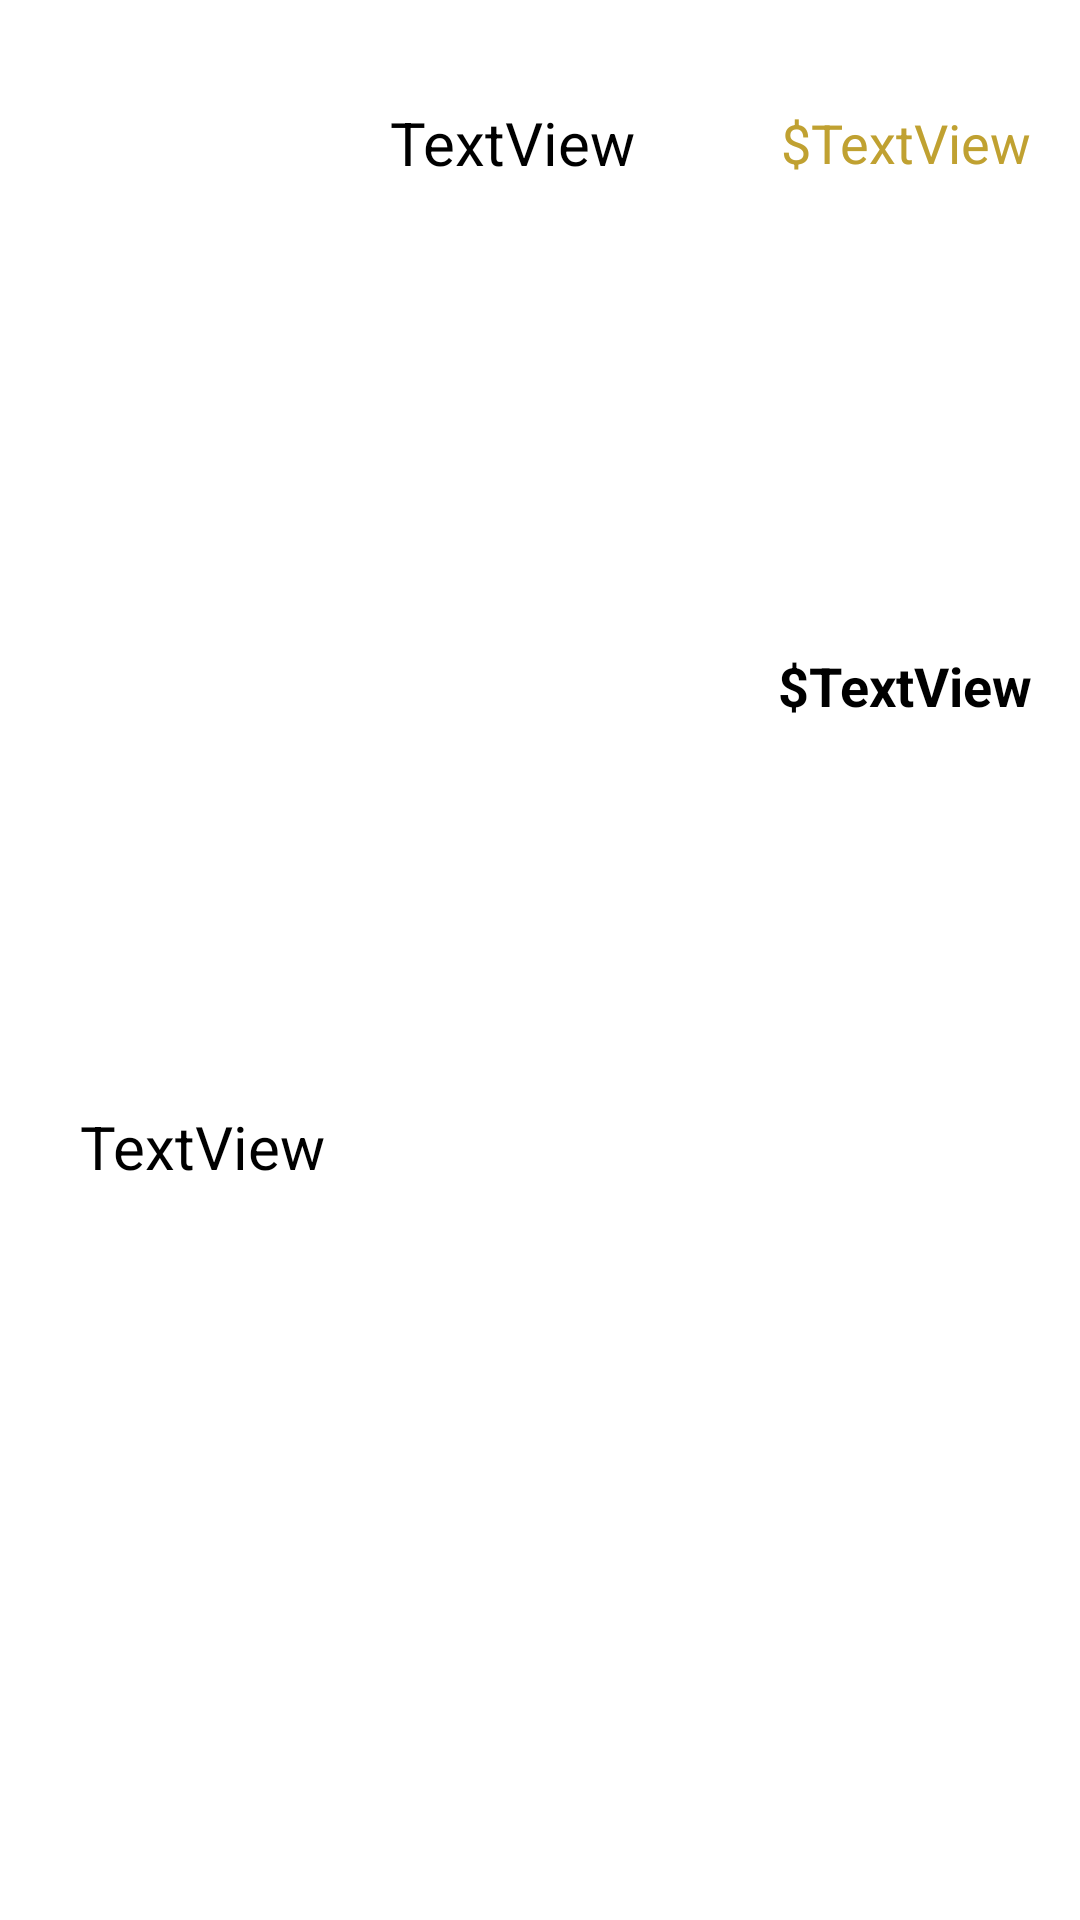

Android layout source for this screen:
<!-- AndroidManifest.xml: application theme Theme.Light -->
<!-- res/layout/cart_view.xml -->
<?xml version="1.0" encoding="utf-8"?>
<androidx.constraintlayout.widget.ConstraintLayout xmlns:android="http://schemas.android.com/apk/res/android"
    xmlns:app="http://schemas.android.com/apk/res-auto"
    android:layout_width="match_parent"
    android:layout_height="wrap_content"
    android:layout_marginTop="10dp"
    android:layout_marginBottom="10dp"
    android:elevation="3dp">

    <ImageView
        android:id="@+id/btnRemove"
        android:layout_width="30dp"
        android:layout_height="30dp"
        android:layout_marginTop="4dp"
        android:layout_marginEnd="5dp"
        app:layout_constraintEnd_toEndOf="parent"
        app:layout_constraintTop_toTopOf="parent"
        app:srcCompat="@drawable/ic_outline_cancel_24" />

    <ImageView
        android:id="@+id/ivItemPic"
        android:layout_width="120dp"
        android:layout_height="120dp"
        android:layout_marginStart="5dp"
        android:layout_marginTop="4dp"
        app:layout_constraintStart_toStartOf="parent"
        app:layout_constraintTop_toTopOf="parent"
        app:srcCompat="@drawable/promotion_photo" />

    <TextView
        android:id="@+id/tvCartItem"
        android:layout_width="0dp"
        android:layout_height="wrap_content"
        android:layout_marginStart="5dp"
        android:ellipsize="end"
        android:maxLines="2"
        android:text="TextView"
        android:textColor="#000000"
        android:textSize="20sp"
        app:layout_constraintEnd_toStartOf="@+id/tvDollarSign"
        app:layout_constraintHorizontal_bias="0.0"
        app:layout_constraintStart_toEndOf="@+id/ivItemPic"
        app:layout_constraintTop_toBottomOf="@+id/btnRemove" />

    <ImageView
        android:id="@+id/btnPlusItem"
        android:layout_width="30dp"
        android:layout_height="30dp"
        app:layout_constraintBottom_toBottomOf="@+id/tvCartNum"
        app:layout_constraintEnd_toEndOf="@+id/ivItemPic"
        app:layout_constraintStart_toEndOf="@+id/tvCartNum"
        app:layout_constraintTop_toTopOf="@+id/tvCartNum"
        app:srcCompat="@drawable/btnplus" />

    <ImageView
        android:id="@+id/btnMinusItem"
        android:layout_width="35dp"
        android:layout_height="35dp"
        app:layout_constraintBottom_toBottomOf="@+id/tvCartNum"
        app:layout_constraintEnd_toStartOf="@+id/tvCartNum"
        app:layout_constraintStart_toStartOf="@+id/ivItemPic"
        app:layout_constraintTop_toTopOf="@+id/tvCartNum"
        app:srcCompat="@drawable/btnminus" />

    <TextView
        android:id="@+id/tvCartNum"
        android:layout_width="wrap_content"
        android:layout_height="wrap_content"
        android:text="TextView"
        android:textSize="20sp"
        app:layout_constraintBottom_toBottomOf="parent"
        app:layout_constraintEnd_toStartOf="@+id/btnPlusItem"
        app:layout_constraintStart_toEndOf="@+id/btnMinusItem"
        app:layout_constraintTop_toBottomOf="@+id/ivItemPic" />

    <TextView
        android:id="@+id/tvDollarSign"
        android:layout_width="wrap_content"
        android:layout_height="wrap_content"
        android:text="$"
        android:textColor="#C0A131"
        android:textSize="18sp"
        app:layout_constraintBottom_toBottomOf="@+id/tvfeeEachItem"
        app:layout_constraintEnd_toStartOf="@+id/tvfeeEachItem"
        app:layout_constraintTop_toTopOf="@+id/tvfeeEachItem" />

    <TextView
        android:id="@+id/tvfeeEachItem"
        android:layout_width="wrap_content"
        android:layout_height="wrap_content"
        android:layout_marginEnd="16dp"
        android:text="TextView"
        android:textColor="#C0A131"
        android:textSize="18sp"
        app:layout_constraintBottom_toBottomOf="@+id/tvCartItem"
        app:layout_constraintEnd_toEndOf="parent"
        app:layout_constraintTop_toTopOf="@+id/tvCartItem" />

    <TextView
        android:id="@+id/textView7"
        android:layout_width="wrap_content"
        android:layout_height="wrap_content"
        android:text="$"
        android:textColor="#000000"
        android:textSize="18sp"
        android:textStyle="bold"
        app:layout_constraintBottom_toBottomOf="@+id/tvTotalEachItem"
        app:layout_constraintEnd_toStartOf="@+id/tvTotalEachItem" />

    <TextView
        android:id="@+id/tvTotalEachItem"
        android:layout_width="wrap_content"
        android:layout_height="wrap_content"
        android:ellipsize="end"
        android:maxLines="2"
        android:text="TextView"
        android:textColor="#000000"
        android:textSize="18sp"
        android:textStyle="bold"
        app:layout_constraintBottom_toBottomOf="@+id/btnPlusItem"
        app:layout_constraintEnd_toEndOf="@+id/tvfeeEachItem"
        app:layout_constraintTop_toBottomOf="@+id/tvfeeEachItem" />

</androidx.constraintlayout.widget.ConstraintLayout>
<!-- resources referenced by this layout -->
<resources>
  <!-- drawable ic_outline_cancel_24 (drawable) -->
  <vector android:height="24dp" android:tint="#F24E1E"
      android:viewportHeight="24" android:viewportWidth="24"
      android:width="24dp" xmlns:android="http://schemas.android.com/apk/res/android">
      <path android:fillColor="@android:color/white" android:pathData="M12,2C6.47,2 2,6.47 2,12s4.47,10 10,10 10,-4.47 10,-10S17.53,2 12,2zM12,20c-4.41,0 -8,-3.59 -8,-8s3.59,-8 8,-8 8,3.59 8,8 -3.59,8 -8,8zM15.59,7L12,10.59 8.41,7 7,8.41 10.59,12 7,15.59 8.41,17 12,13.41 15.59,17 17,15.59 13.41,12 17,8.41z"/>
  </vector>
</resources>
